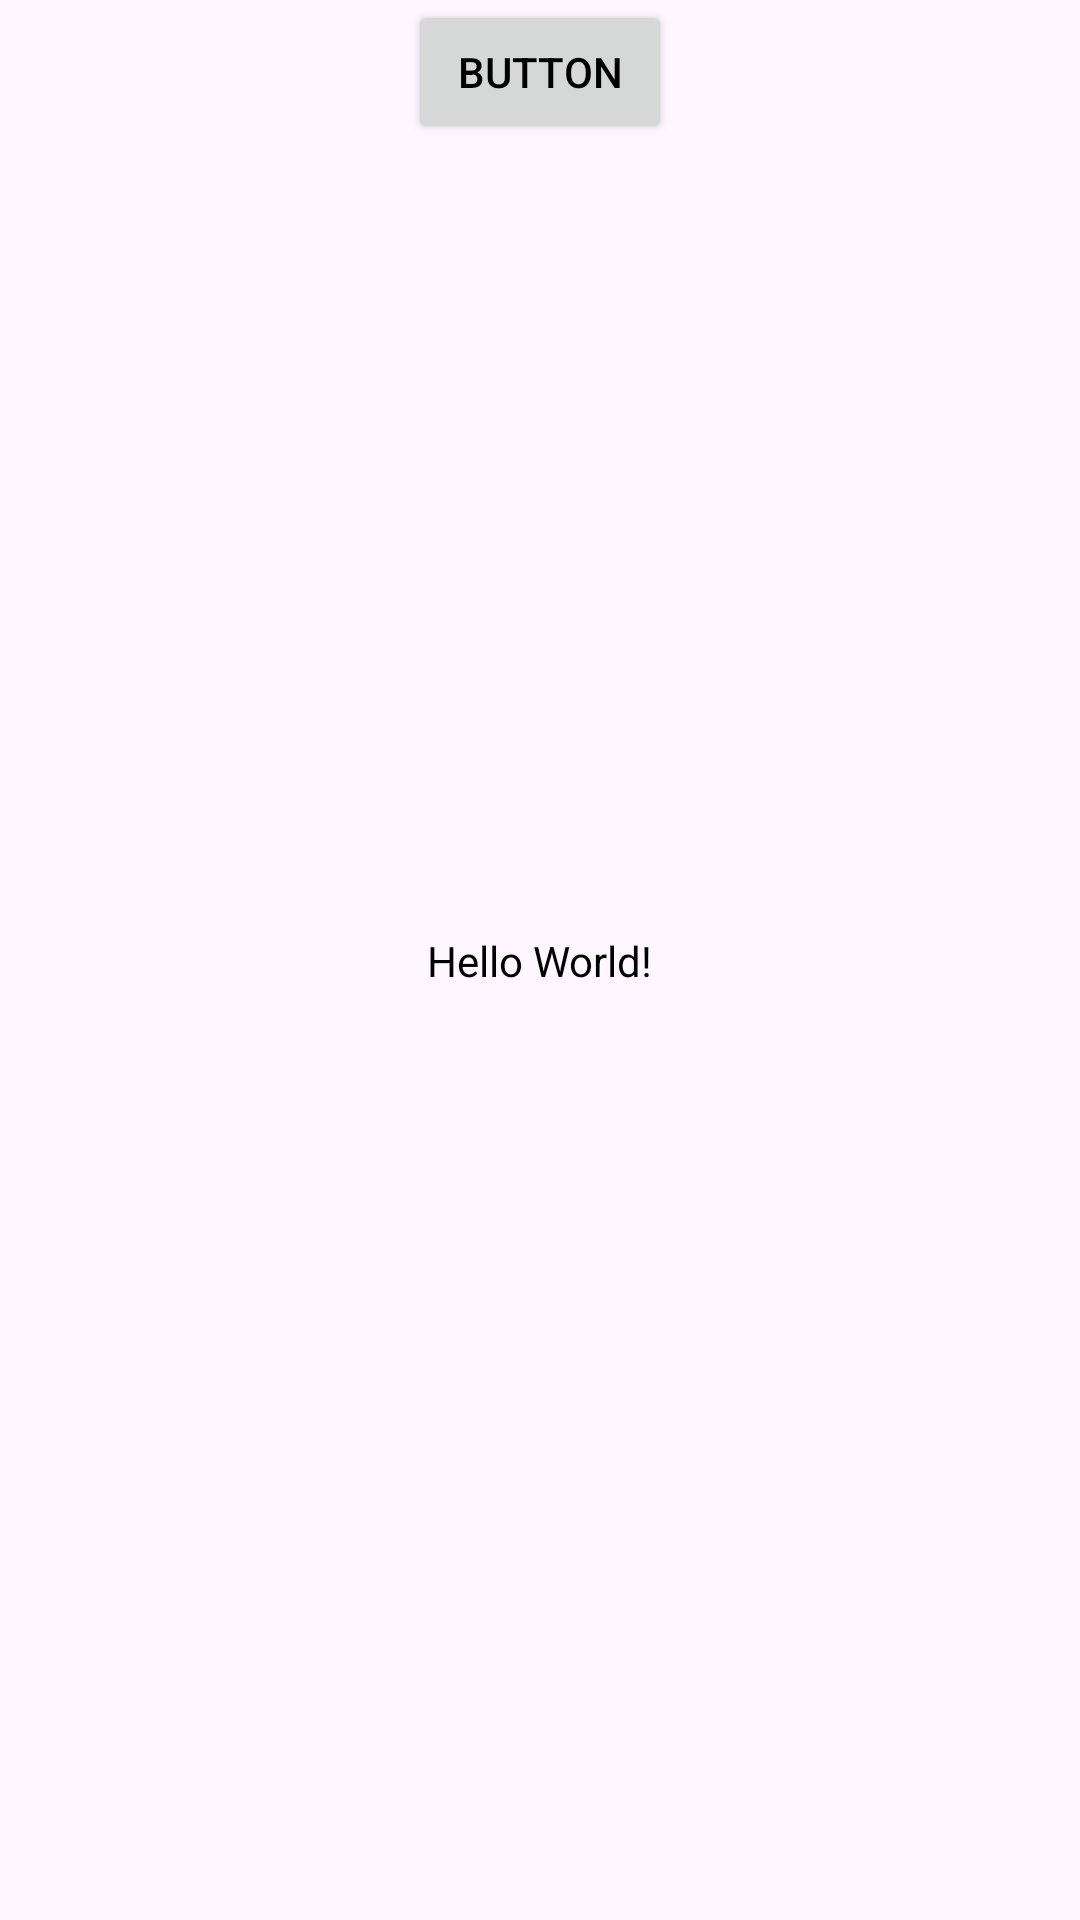

This screen was rendered from an Android layout file. Write that file and the resources it references.
<!-- AndroidManifest.xml: application theme Theme.MyApplication -->
<!-- res/layout/activity_main.xml -->
<?xml version="1.0" encoding="utf-8"?>
<androidx.constraintlayout.widget.ConstraintLayout xmlns:android="http://schemas.android.com/apk/res/android"
    xmlns:app="http://schemas.android.com/apk/res-auto"
    xmlns:tools="http://schemas.android.com/tools"
    android:id="@+id/main"
    android:layout_width="match_parent"
    android:layout_height="match_parent"
    tools:context=".MainActivity">

    <TextView
        android:layout_width="wrap_content"
        android:layout_height="wrap_content"
        android:text="Hello World!"
        app:layout_constraintBottom_toBottomOf="parent"
        app:layout_constraintEnd_toEndOf="parent"
        app:layout_constraintStart_toStartOf="parent"
        app:layout_constraintTop_toTopOf="parent" />

    <Button
        android:id="@+id/button"
        android:layout_width="wrap_content"
        android:layout_height="wrap_content"
        android:text="Button"
        app:layout_constraintTop_toBottomOf="@+id/textView"
        app:layout_constraintStart_toStartOf="parent"
        app:layout_constraintEnd_toEndOf="parent"
        android:layout_marginTop="20dp" />

</androidx.constraintlayout.widget.ConstraintLayout>
<!-- resources referenced by this layout -->
<resources>
  <style name="Theme.MyApplication" parent="Base.Theme.MyApplication" />
  <style name="Base.Theme.MyApplication" parent="Theme.Material3.DayNight.NoActionBar">
          
          <item name="colorPrimary">@color/purple_main</item>
          <item name="colorSecondary">@color/purple_dark</item>
          <item name="colorTertiary">@color/purple_light</item>
          <item name="android:statusBarColor">@color/purple_main</item>
  
          
          <item name="android:textColor">@color/black</item>
          <item name="android:textColorHint">@color/gray_text</item>
          <item name="editTextStyle">@style/Widget.App.EditText</item>
  
          
          <item name="bottomNavigationStyle">@style/Widget.App.BottomNavigationView</item>
      </style>
  <color name="purple_main">#D4AF37</color>
  <color name="purple_dark">#1A1A1A</color>
  <color name="purple_light">#FDF5E6</color>
  <color name="black">#FF000000</color>
  <color name="gray_text">#757575</color>
  <style name="Widget.App.EditText" parent="Widget.AppCompat.EditText">
          <item name="android:textColor">@color/black</item>
          <item name="android:textColorHint">@color/gray_text</item>
      </style>
  <style name="Widget.App.BottomNavigationView" parent="Widget.Material3.BottomNavigationView">
          <item name="itemTextColor">@color/black</item>
          <item name="itemIconTint">@color/black</item>
          <item name="itemActiveIndicatorStyle">@style/Widget.App.BottomNavigationView.ActiveIndicator</item>
          <item name="labelVisibilityMode">labeled</item>
      </style>
  <style name="Widget.App.BottomNavigationView.ActiveIndicator" parent="Widget.Material3.BottomNavigationView.ActiveIndicator">
          <item name="android:color">@color/purple_light</item>
      </style>
</resources>
